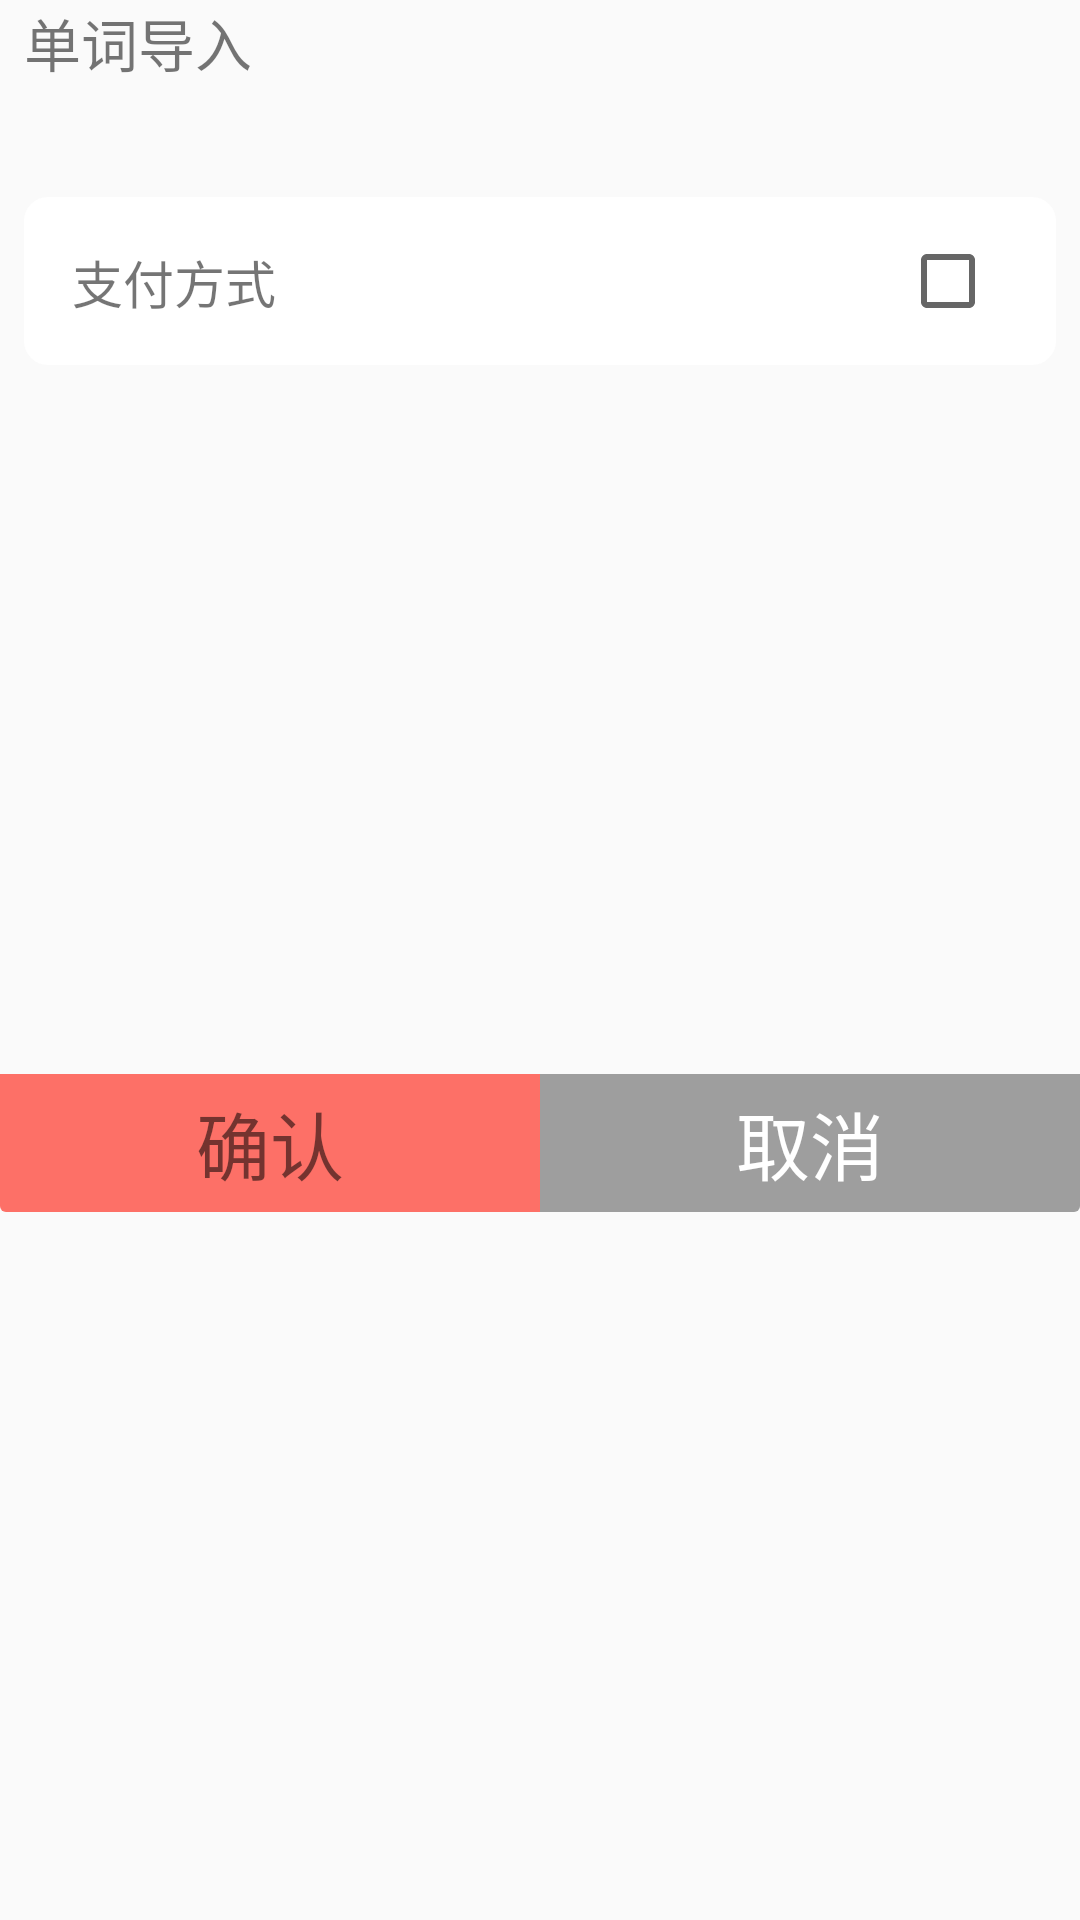

Layout XML and referenced resources for this Android screen:
<!-- AndroidManifest.xml: application theme AppTheme -->
<!-- res/layout/dialog_import_choosing.xml -->
<?xml version="1.0" encoding="utf-8"?>
<androidx.constraintlayout.widget.ConstraintLayout xmlns:android="http://schemas.android.com/apk/res/android"
    xmlns:app="http://schemas.android.com/apk/res-auto"
    xmlns:tools="http://schemas.android.com/tools"
    android:layout_width="match_parent"
    android:layout_height="wrap_content">

    <TextView
        android:id="@+id/import_choosing_title"
        style="@style/OpenVipPrivilegesTv"
        android:text="单词导入"
        app:layout_constraintTop_toTopOf="parent"
        app:layout_constraintLeft_toLeftOf="parent"/>

    <TextView
        android:id="@+id/import_choosing_content"
        style="@style/OpenVipPrivilegesTv"
        android:textSize="@dimen/text_size_very_small"
        app:layout_constraintTop_toBottomOf="@+id/import_choosing_title"
        app:layout_constraintLeft_toLeftOf="parent" />

    <LinearLayout
        android:id="@+id/import_item_list_layout"
        style="@style/OpenVipGroupLayout"
        app:layout_constraintLeft_toLeftOf="parent"
        app:layout_constraintTop_toBottomOf="@id/import_choosing_content">

        <include
            android:id="@+id/import_item_delete_old"
            style="@style/import_choosing_item_Layout"
            layout="@layout/layout_import_choosing_item" />

        <View
            android:layout_width="match_parent"
            android:layout_height="0.5dp"
            android:background="@color/gray_light"
            android:visibility="gone"/>

        <include
            android:id="@+id/import_item_replace_old"
            style="@style/import_choosing_item_Layout"
            layout="@layout/layout_import_choosing_item"
            android:visibility="gone"/>
    </LinearLayout>


    <LinearLayout
        app:layout_constraintLeft_toLeftOf="parent"
        app:layout_constraintRight_toRightOf="parent"
        app:layout_constraintTop_toBottomOf="@+id/import_item_list_layout"
        app:layout_constraintBottom_toBottomOf="parent"
        android:layout_width="0dp"
        android:layout_height="wrap_content">

        <TextView
            android:id="@+id/tv_save_set_sure"
            android:layout_width="1dp"
            android:layout_height="wrap_content"
            android:layout_weight="1"
            android:background="@drawable/background_round_warm_red"
            android:gravity="center"
            android:paddingTop="5dp"
            android:paddingBottom="5dp"
            android:minHeight="45dp"
            android:text="@string/confirm"
            android:textSize="12pt" />

        <TextView
            android:id="@+id/tv_save_set_cancel"
            android:layout_width="1dp"
            android:layout_height="wrap_content"
            android:layout_weight="1"
            android:paddingTop="5dp"
            android:paddingBottom="5dp"
            android:background="@drawable/background_round_corner_grey"
            android:gravity="center"
            android:text="@string/cancel"
            android:minHeight="45dp"
            android:textColor="#fff"
            android:textSize="12pt" />
    </LinearLayout>

</androidx.constraintlayout.widget.ConstraintLayout>
<!-- res/layout/layout_import_choosing_item.xml (included above) -->
<?xml version="1.0" encoding="utf-8"?>
<androidx.constraintlayout.widget.ConstraintLayout xmlns:android="http://schemas.android.com/apk/res/android"
    xmlns:app="http://schemas.android.com/apk/res-auto"
    xmlns:tools="http://schemas.android.com/tools"
    android:layout_width="match_parent"
    android:layout_height="50dp">

    <TextView
        android:id="@+id/importChoseItemName"
        android:layout_width="wrap_content"
        android:layout_height="wrap_content"
        android:layout_marginLeft="8dp"
        android:textSize="17sp"
        app:layout_constraintBottom_toBottomOf="parent"
        app:layout_constraintLeft_toLeftOf="parent"
        app:layout_constraintTop_toTopOf="parent"
        tools:text="支付方式" />

    <CheckBox
        android:id="@+id/importItemCheckView"
        android:layout_width="wrap_content"
        android:layout_height="wrap_content"
        android:layout_marginEnd="12dp"
        android:layout_marginRight="12dp"
        android:checked="false"
        android:src="@drawable/chosen_state_icon"
        app:layout_constraintBottom_toBottomOf="parent"
        app:layout_constraintRight_toRightOf="parent"
        app:layout_constraintTop_toTopOf="parent" />
</androidx.constraintlayout.widget.ConstraintLayout>
<!-- resources referenced by this layout -->
<resources>
  <color name="gray_light">#ffaaaaaa</color>
  <dimen name="text_size_very_small">16sp</dimen>
  <!-- drawable background_round_corner_grey (drawable) -->
  <?xml version="1.0" encoding="utf-8"?>
  <shape xmlns:android="http://schemas.android.com/apk/res/android"
      android:shape="rectangle">
      <corners android:bottomRightRadius="2dp" />
      <solid android:color="@color/gray" />
  </shape>
  <!-- drawable background_round_warm_red (drawable) -->
  <?xml version="1.0" encoding="utf-8"?>
  <shape xmlns:android="http://schemas.android.com/apk/res/android"
      android:shape="rectangle">
      <corners
          android:bottomLeftRadius="2dp" />
      <solid android:color="#fffd7067"/>
  </shape>
  <!-- drawable chosen_state_icon (drawable) -->
  <?xml version="1.0" encoding="utf-8"?>
  <selector xmlns:android="http://schemas.android.com/apk/res/android">
      <item android:drawable="@drawable/chosen" android:state_checked="true" />
      <item android:drawable="@drawable/unchosen" android:state_checked="false" />
  </selector>
  <string name="cancel">取消</string>
  <string name="confirm">确认</string>
  <style name="OpenVipGroupLayout">
          <item name="android:layout_width">match_parent</item>
          <item name="android:layout_height">wrap_content</item>
          <item name="android:orientation">vertical</item>
          <item name="android:background">@drawable/background_round_corner_white</item>
          <item name="android:layout_marginTop">16dp</item>
          <item name="android:layout_marginLeft">8dp</item>
          <item name="android:layout_marginRight">8dp</item>
          <item name="android:padding">8dp</item>
      </style>
  <style name="OpenVipPrivilegesTv">
          <item name="android:layout_width">wrap_content</item>
          <item name="android:layout_height">wrap_content</item>
          <item name="android:layout_marginLeft">8dp</item>
          <item name="android:textSize">@dimen/text_size_small</item>
      </style>
  <style name="import_choosing_item_Layout">
          <item name="android:layout_marginTop">4dp</item>
          <item name="android:layout_marginBottom">4dp</item>
          <item name="android:layout_width">match_parent</item>
          <item name="android:layout_height">wrap_content</item>
      </style>
  <style name="AppTheme" parent="Theme.AppCompat.Light.DarkActionBar">
          
          <item name="colorPrimary">@color/colorPrimary</item>
          <item name="colorPrimaryDark">@color/colorPrimaryDark</item>
          <item name="colorAccent">@color/colorAccent</item>
      </style>
  <color name="gray">#9e9e9e</color>
  <!-- drawable chosen: png bitmap (drawable, 2606 bytes) -->
  <!-- drawable unchosen: png bitmap (drawable, 3364 bytes) -->
  <!-- drawable background_round_corner_white (drawable) -->
  <?xml version="1.0" encoding="utf-8"?>
  <shape xmlns:android="http://schemas.android.com/apk/res/android"
         android:shape="rectangle">
  
      <solid android:color="#fff"/>
  
      <corners
          android:bottomLeftRadius="8dp"
          android:bottomRightRadius="8dp"
          android:topLeftRadius="8dp"
          android:topRightRadius="8dp"/>
  
  </shape>
  <dimen name="text_size_small">19sp</dimen>
  <color name="colorPrimary">#3F51B5</color>
  <color name="colorPrimaryDark">#303F9F</color>
  <color name="colorAccent">#FF4081</color>
</resources>
